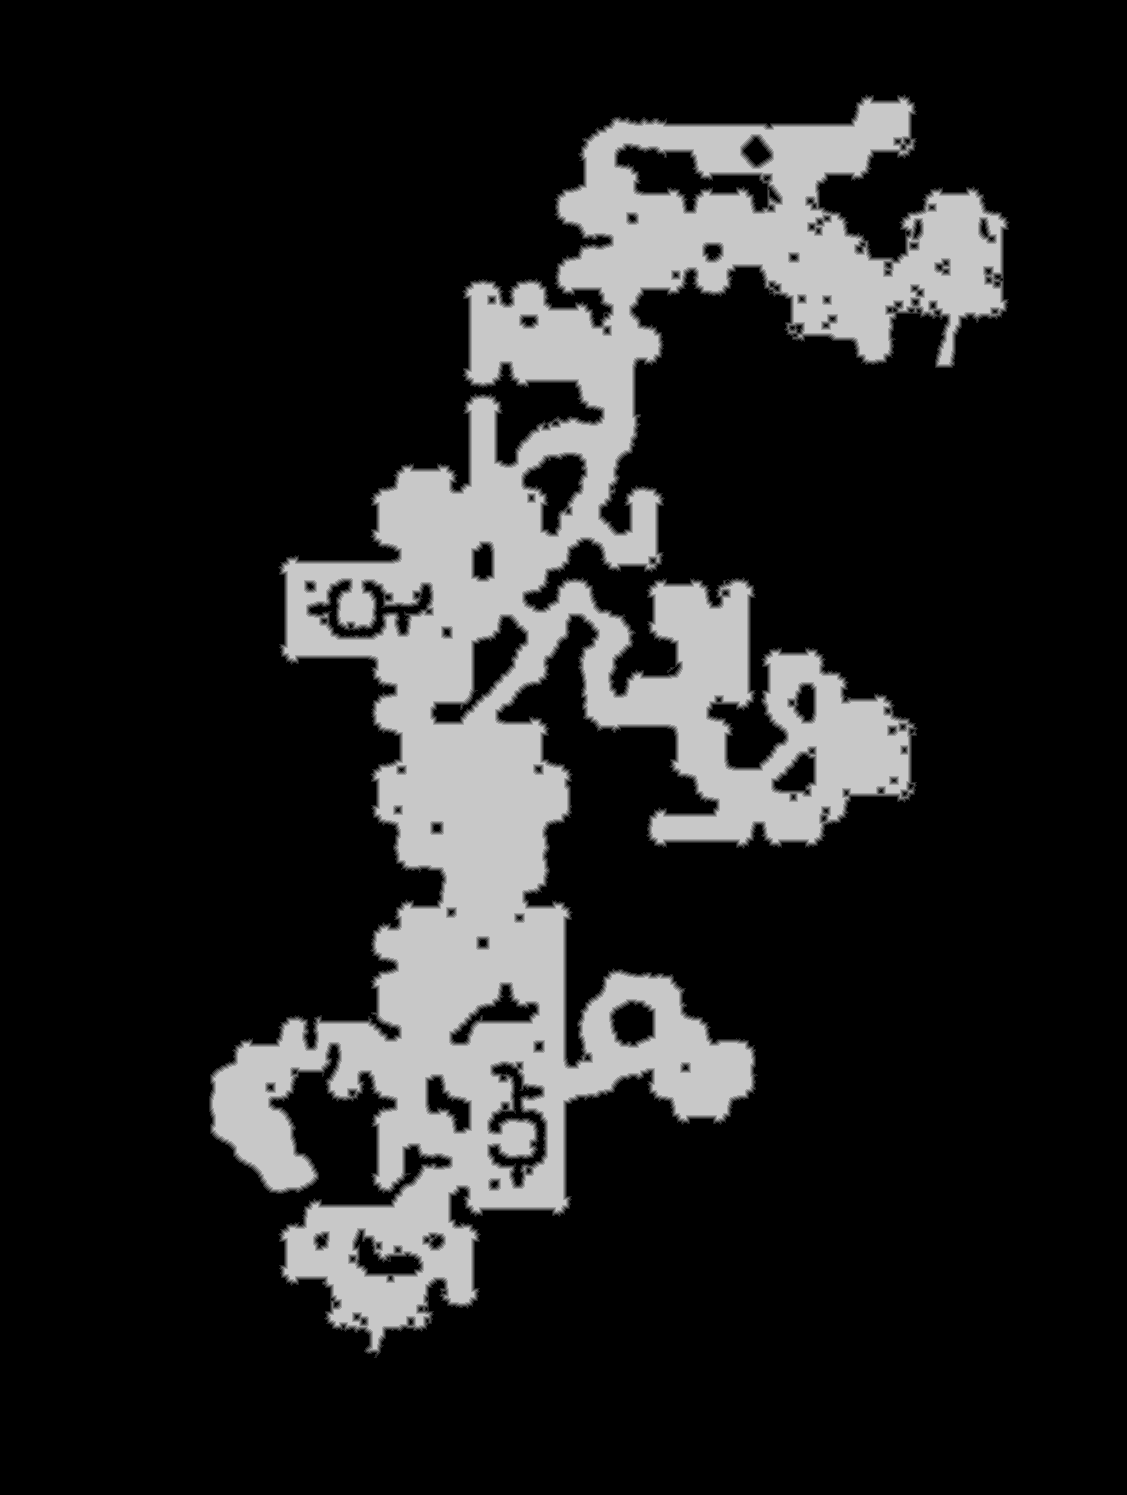

Source data for this figure (header and first rows):
base	0x5496db10000
origin	0x10
stride	564
width	1127
height	1495
nibble	0	1355715
nibble	1	19124
nibble	2	18584
nibble	3	18354
nibble	4	18068
nibble	5	255020
